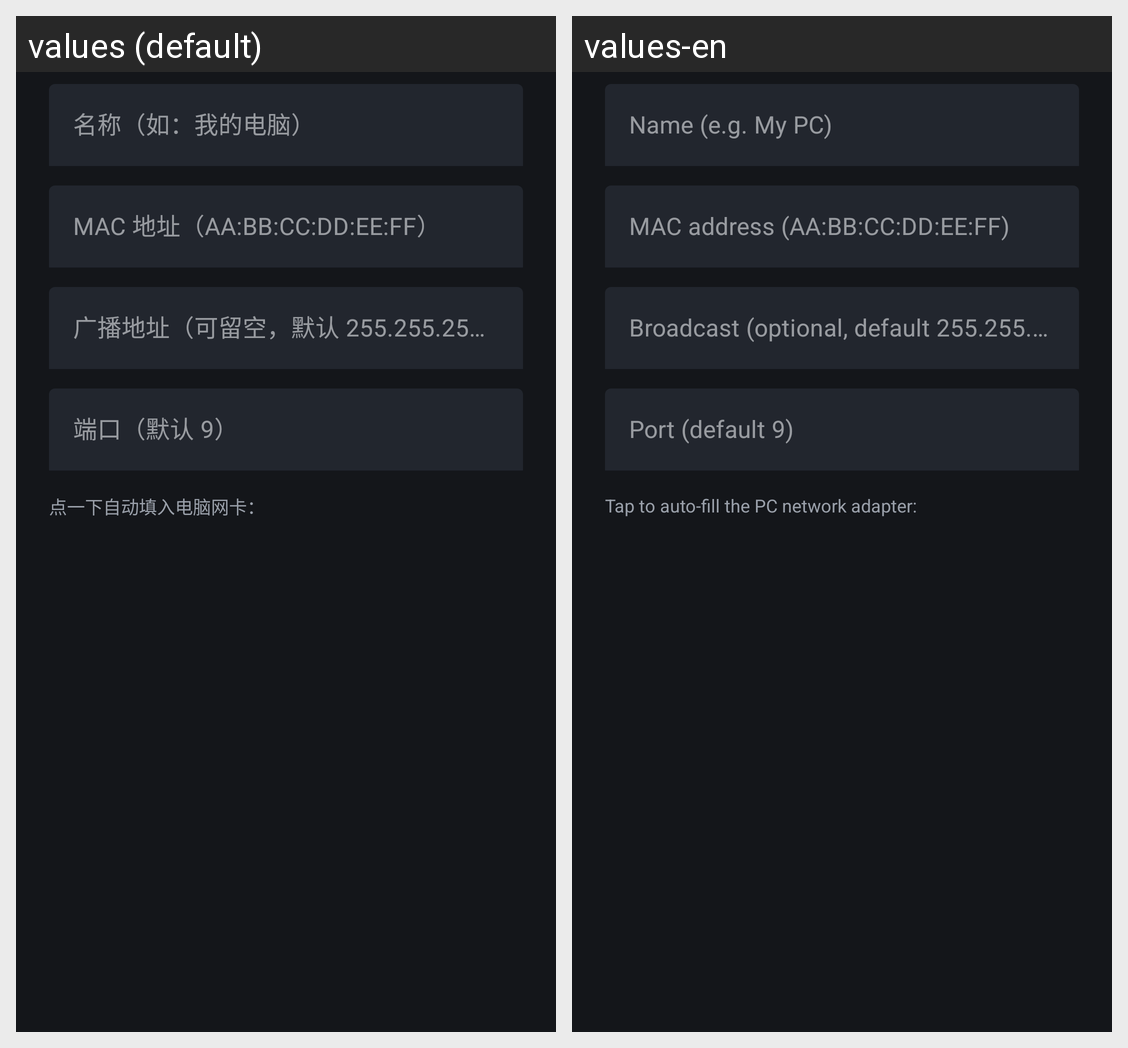

The same Android screen rendered under two of its app's locales, left to right. List the strings drawn on it with the default value and each locale's translation.
Android screen res/layout/dialog_add_wol.xml rendered under 2 locales, left to right: values (default), values-en. Device: Nexus 5 (rendered at 1080×1920; each locale shown at half size, 540×960, under a caption strip naming it); theme Theme.VoxNode.
Strings drawn on this screen, with the default value and each locale's value (text and hints the layout hard-codes, and strings that could not be matched under every locale, appear in the picture but are not listed):

field_wol_name
  values: 名称（如：我的电脑）
  values-en: Name (e.g. My PC)

field_wol_mac
  values: MAC 地址（AA:BB:CC:DD:EE:FF）
  values-en: MAC address (AA:BB:CC:DD:EE:FF)

field_wol_bcast
  values: 广播地址（可留空，默认 255.255.255.255）
  values-en: Broadcast (optional, default 255.255.255.255)

field_wol_port
  values: 端口（默认 9）
  values-en: Port (default 9)

wol_detected_label
  values: 点一下自动填入电脑网卡：
  values-en: Tap to auto-fill the PC network adapter:
